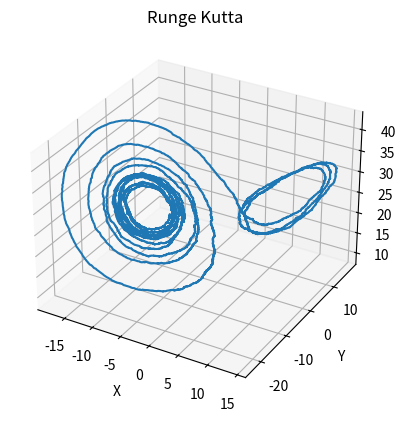

Write the Python code that produced this figure.
from   numpy.random import Generator, PCG64 
from   numpy.random import Generator, PCG64
import numpy             as np
import random
import matplotlib.pyplot as plt
import scipy.stats as st
import seaborn as sns

def ran(h):
    x = random.uniform(0,1)
    if x < 1/6:
        return np.sqrt(3*h)
    elif 1/6 < x < 1/3:
        return - np.sqrt(3*h)
    else:
        return 0

def gen():
    return 1 if np.random.binomial(1,0.5) == 1 else -1

def eulermar(T, n):
    h = T/n
    xlist = np.zeros(n)
    ylist = np.zeros(n)
    zlist = np.zeros(n)

    xlist[0] = -5.91652
    ylist[0] = -5.52332
    zlist[0] = 24.57231

    k = 1
    iter = n
    while k < iter:
        sqdt = np.sqrt(h)
        ks = gen()

        x = xlist[k-1]
        y = ylist[k-1]
        z = zlist[k-1]
        
        xlist[k] = x + 10 * (y - x) * h + ks * sqdt
        ks = gen()
        ylist[k] = y + (x * (28 - z) - y) * h + ks * sqdt
        ks = gen()
        zlist[k] = z + (x*y - 8*z/3) * h + ks * sqdt
        k = k + 1
    
    return (xlist, ylist, zlist)

def rungekutta(T, n):
    h = T/n
    xlist = np.zeros(n)
    ylist = np.zeros(n)
    zlist = np.zeros(n)

    xlist[0] = -5.91652
    ylist[0] = -5.52332
    zlist[0] = 24.57231

    k = 1
    iter = n
    while k < iter:
        x = xlist[k-1]
        y = ylist[k-1]
        z = zlist[k-1]
        
        ks = ran(h)
        xx = x + 10 * (y - x) * h + ks
        ks = ran(h)
        yy = y + (x * (28 - z) - y) * h + ks
        ks = ran(h)
        zz = z + (x*y - 8*z/3) * h + ks

        xlist[k] = x + 0.5*(10*(y-x) + 10*(yy-xx)) * h + ran(h)
        ylist[k] = y + 0.5*(x*(28-z)-y + xx*(28-zz)-yy) * h + ran(h)
        zlist[k] = z + 0.5*(x*y-8*z/3 + xx*yy-8*zz/3) * h + ran(h)
        k = k+1

    return (xlist, ylist, zlist)

def second(T,n):
    h = T/n
    xlist = np.zeros(n)
    ylist = np.zeros(n)
    zlist = np.zeros(n)

    xlist[0] = -5.91652
    ylist[0] = -5.52332
    zlist[0] = 24.57231 

    k = 1
    iter = n
    while k < iter:
        x = xlist[k-1]
        y = ylist[k-1]
        z = zlist[k-1]

        text = [[-10, 10, 0, 28-z, -1, -x, y, x, -8/3]]
        text = np.array(text)
        bprime = text[0].reshape((3,3))
        print (bprime)
        xyz = np.array([[x],
                         [y],
                          [z]])
        print(xyz)
        prod = np.matmul(bprime,xyz)
        xlist[k] = x + h*10*(y-x) + ran(h) + 0.5*(prod[0]+10*(y-x))*h*ran(h)+0.5*(10*(y-x)*prod[0])*pow(h,2)
        ylist[k] = y + h*(x*(28-z)-y) +ran(h) + 0.5*(prod[1]+(x*(28-z)-y))*h*ran(h)+0.5*((x*(28-z)-y)*prod[1])*pow(h,2)
        zlist[k] = z + h*(x*y-8*z/3) +ran(h) + 0.5*(prod[2]+(x*y-8*z/3))*h*ran(h)+0.5*(x*y-8*z/3)*prod[2]*pow(h,2)
        k = k+1
    
    return (xlist, ylist, zlist)



############################### Main ###############################
n = 20000
T = 10
xt, yt, zt = rungekutta(T, n)

fig = plt.figure()
ax = plt.axes(projection='3d')
plt.plot(xt, yt, zt)
plt.title('Runge Kutta')
ax.set_xlabel('X'), ax.set_ylabel('Y'), ax.set_zlabel('Z')
plt.show()


